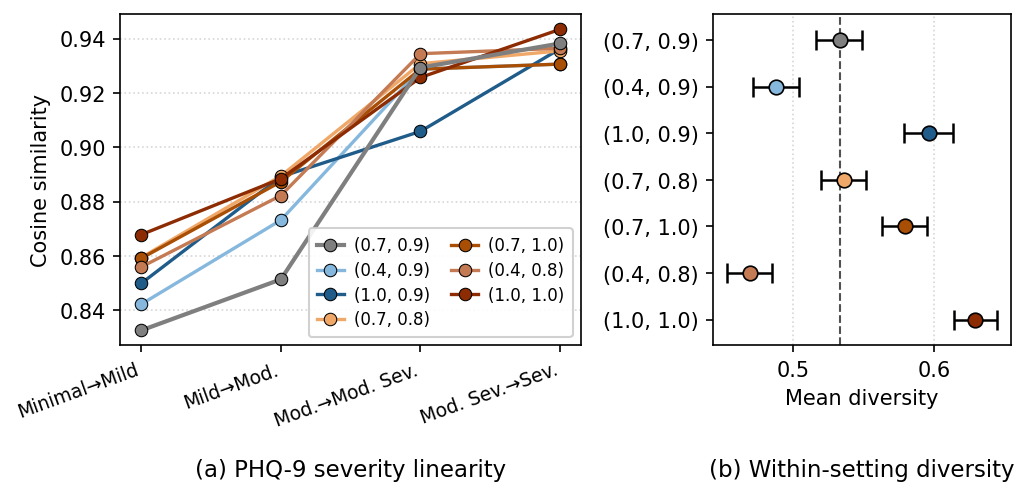

Values plotted in this chart, from the file beside it:
setting, severity_step, mean_adjacent_cos, sd_across_reps
baseline, Minimal→Mild, 0.8326, 0.02314
baseline, Mild→Moderate, 0.8514, 0.01479
baseline, Moderate→Mod. Severe, 0.9294, 0.0146
baseline, Mod. Severe→Severe, 0.9383, 0.01017
temp_lo, Minimal→Mild, 0.8422, 0.008207
temp_lo, Mild→Moderate, 0.8732, 0.008071
temp_lo, Moderate→Mod. Severe, 0.9288, 0.005101
temp_lo, Mod. Severe→Severe, 0.9307, 0.00393
temp_hi, Minimal→Mild, 0.8499, 0.02206
temp_hi, Mild→Moderate, 0.8892, 0.01108
temp_hi, Moderate→Mod. Severe, 0.9059, 0.02185
temp_hi, Mod. Severe→Severe, 0.9363, 0.01037
topp_lo, Minimal→Mild, 0.8594, 0.003446
topp_lo, Mild→Moderate, 0.8895, 0.01204
topp_lo, Moderate→Mod. Severe, 0.9308, 0.007912
topp_lo, Mod. Severe→Severe, 0.9355, 0.00936
topp_hi, Minimal→Mild, 0.8591, 0.0146
topp_hi, Mild→Moderate, 0.8874, 0.01658
topp_hi, Moderate→Mod. Severe, 0.9288, 0.02116
topp_hi, Mod. Severe→Severe, 0.9307, 0.006487
both_lo, Minimal→Mild, 0.856, 0.02145
both_lo, Mild→Moderate, 0.8823, 0.01074
both_lo, Moderate→Mod. Severe, 0.9345, 0.009084
both_lo, Mod. Severe→Severe, 0.9365, 0.008937
both_hi, Minimal→Mild, 0.8679, 0.01761
both_hi, Mild→Moderate, 0.8885, 0.01279
both_hi, Moderate→Mod. Severe, 0.9258, 0.005413
both_hi, Mod. Severe→Severe, 0.9435, 0.001362
